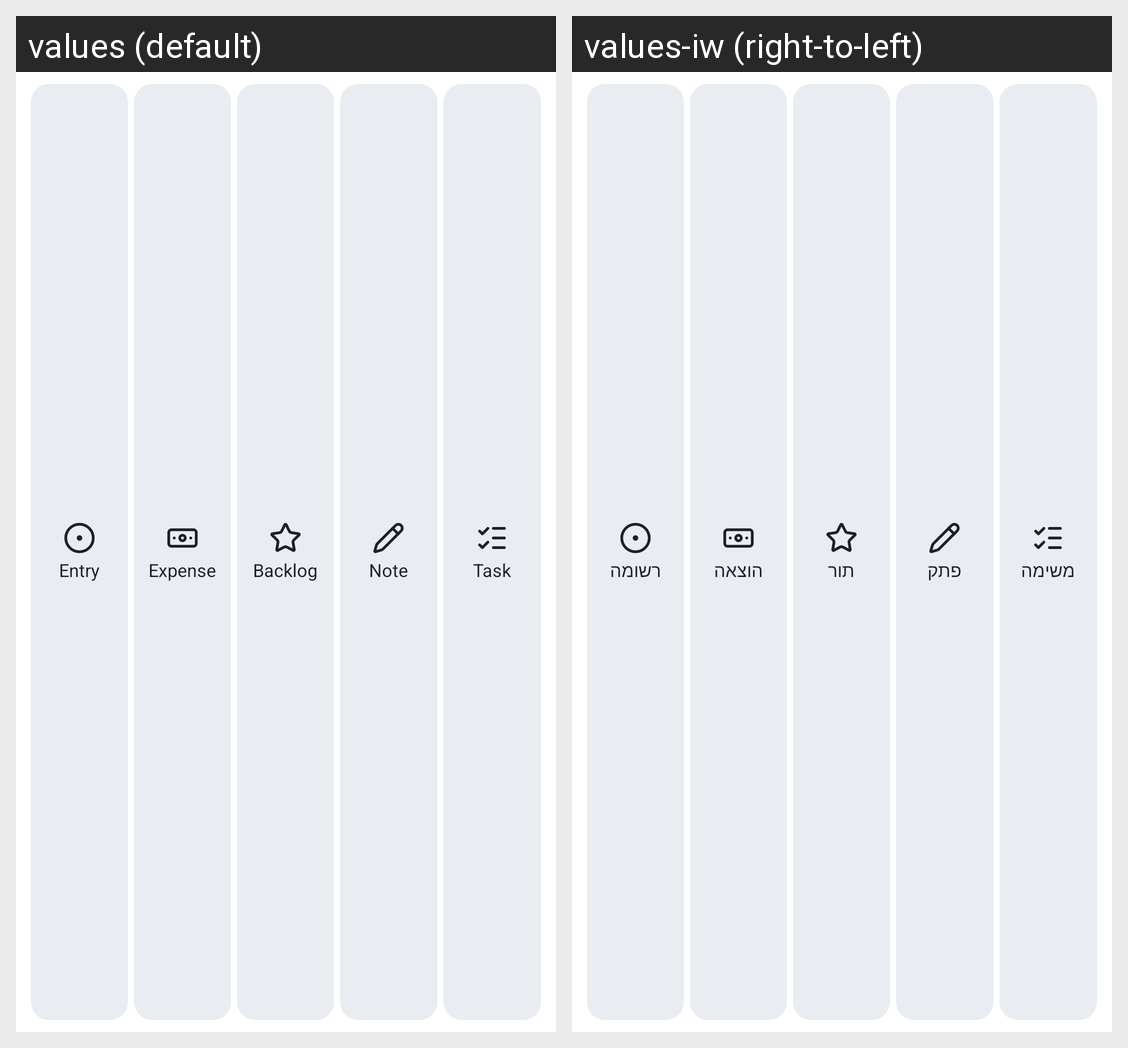

Locale-by-locale string values for the Android screen shown in this grid:
Android screen res/layout/widget_quickadd_preview.xml rendered under 2 locales, left to right: values (default), values-iw (right-to-left). Device: Nexus 5 (rendered at 1080×1920; each locale shown at half size, 540×960, under a caption strip naming it); theme Theme.MaterialComponents.DayNight.NoActionBar.
Strings drawn on this screen, with the default value and each locale's value (text and hints the layout hard-codes, and strings that could not be matched under every locale, appear in the picture but are not listed):

widget_add_entry
  values: Entry
  values-iw: רשומה

widget_add_expense
  values: Expense
  values-iw: הוצאה

widget_add_backlog
  values: Backlog
  values-iw: תור

widget_add_note
  values: Note
  values-iw: פתק

widget_add_todo
  values: Task
  values-iw: משימה
